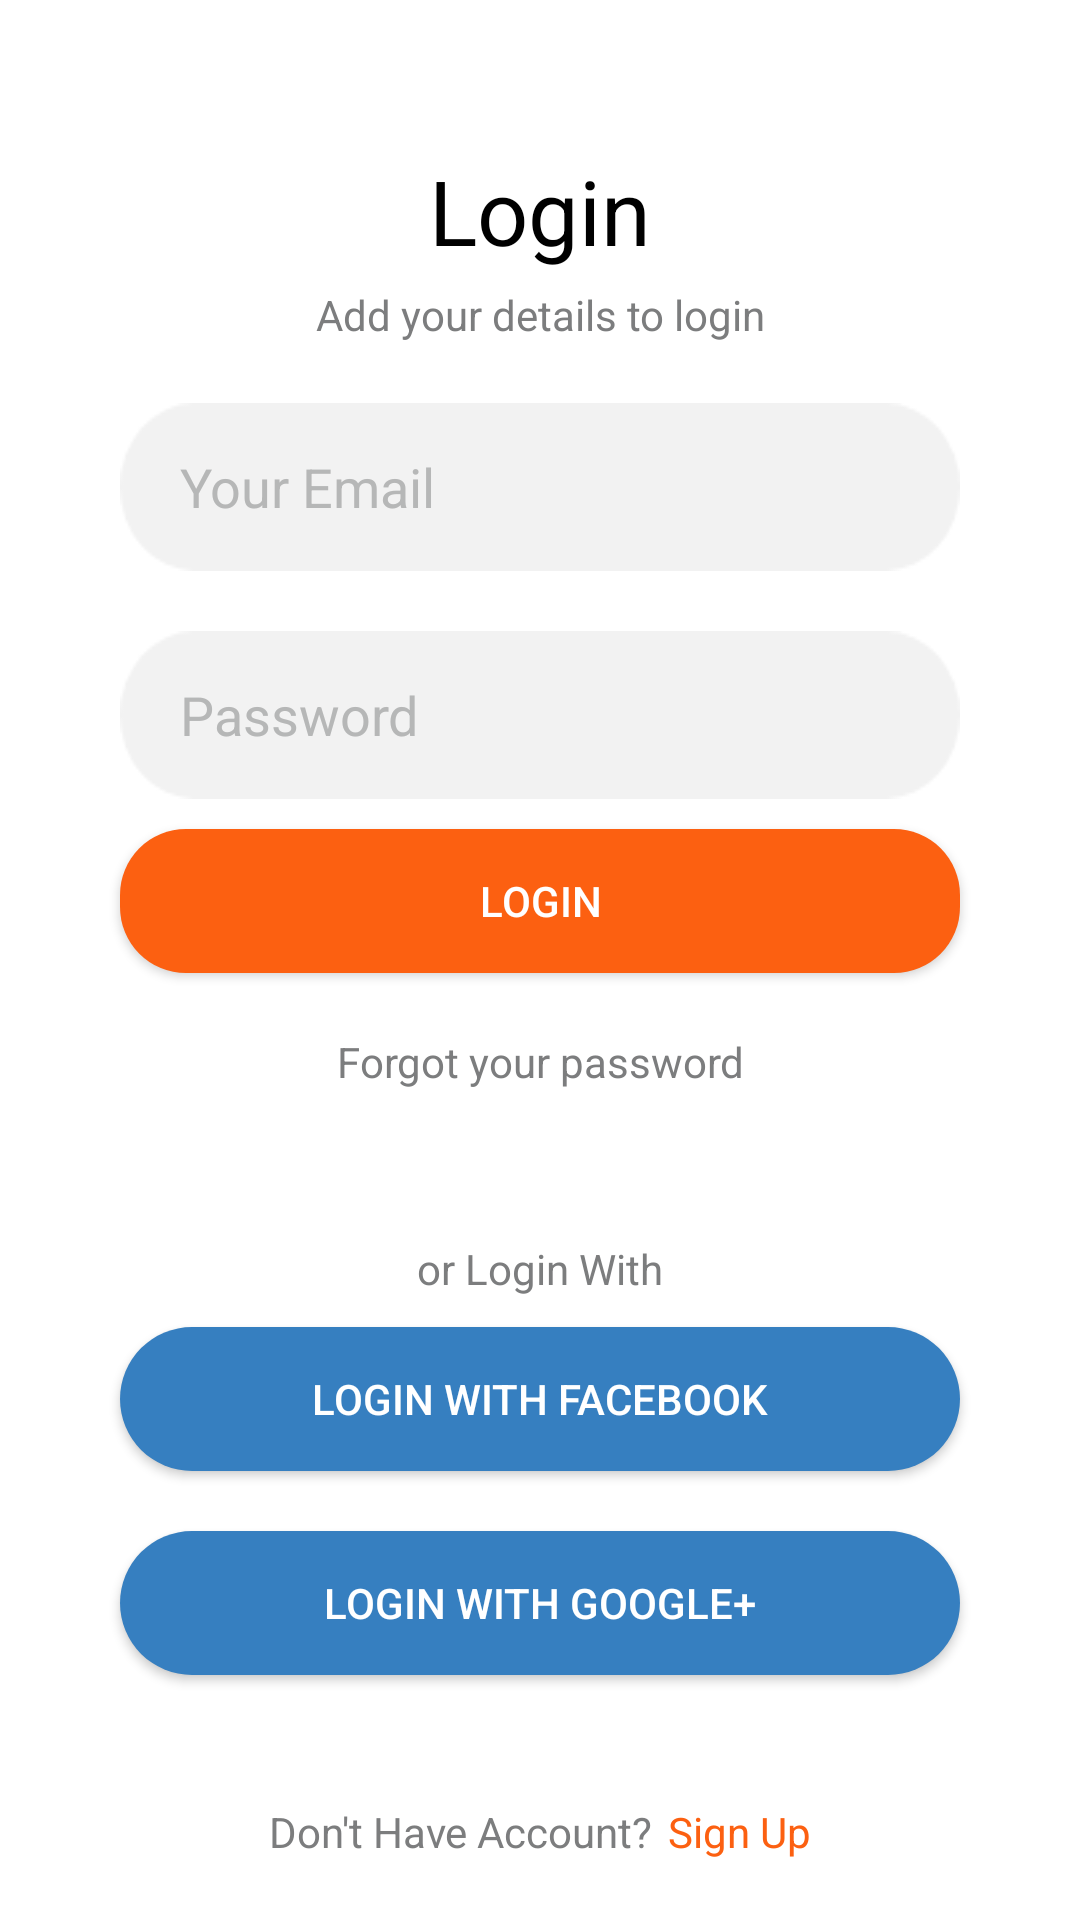

Reconstruct the res/layout file that produces this screen, plus the resources it refers to.
<!-- AndroidManifest.xml: application theme Theme.MealMonkey -->
<!-- res/layout/activity_login.xml -->
<?xml version="1.0" encoding="utf-8"?>
<RelativeLayout xmlns:android="http://schemas.android.com/apk/res/android"
    xmlns:tools="http://schemas.android.com/tools"
    android:layout_width="match_parent"
    android:layout_height="match_parent"
    android:background="@color/white"
    tools:context=".activity.LoginActivity">

    <TextView
        android:id="@+id/txtlogin"
        android:layout_width="match_parent"
        android:layout_height="wrap_content"
        android:layout_marginTop="50dp"
        android:gravity="center"
        android:text="@string/login"
        android:textColor="@color/black"
        android:textSize="30sp" />

    <TextView
        android:id="@+id/txdetaillogin"
        android:layout_width="match_parent"
        android:layout_height="wrap_content"
        android:layout_below="@+id/txtlogin"
        android:layout_marginTop="5dp"
        android:gravity="center"
        android:text="@string/add_your_details_to_login"
        android:textColor="#7c7d7e" />

    <EditText
        android:id="@+id/etemail"
        android:layout_width="match_parent"
        android:layout_height="wrap_content"
        android:layout_below="@+id/txdetaillogin"
        android:layout_marginHorizontal="40dp"
        android:layout_marginTop="20dp"
        android:background="@drawable/textfield"
        android:hint="@string/your_email"
        android:inputType="textEmailAddress"
        android:paddingStart="20dp"
        android:textColor="#fc6011"
        android:textColorHint="#b6b7b7" />

    <EditText
        android:id="@+id/etpassword"
        android:layout_width="match_parent"
        android:layout_height="wrap_content"
        android:layout_below="@+id/etemail"
        android:layout_marginHorizontal="40dp"
        android:layout_marginTop="20dp"
        android:background="@drawable/textfield"
        android:hint="@string/password"
        android:inputType="textPassword"
        android:paddingStart="20dp"
        android:textColor="#fc6011"
        android:textColorHint="#b6b7b7" />

    <Button
        android:id="@+id/btnlogin"
        android:layout_width="match_parent"
        android:layout_height="wrap_content"
        android:layout_below="@+id/etpassword"
        android:layout_marginHorizontal="40dp"
        android:layout_marginTop="10dp"
        android:background="@drawable/orangebutton"
        android:maxLength="16"
        android:text="@string/login"
        android:textColor="@color/white"
        android:textColorHint="@color/white" />

    <TextView
        android:id="@+id/txtforgotpassword"
        android:layout_width="match_parent"
        android:layout_height="wrap_content"
        android:layout_below="@+id/btnlogin"
        android:layout_marginTop="20dp"
        android:gravity="center"
        android:text="@string/forgot_your_password"
        android:textColor="#7c7d7e"

        />

    <TextView
        android:id="@+id/txtloginwith"
        android:layout_width="match_parent"
        android:layout_height="wrap_content"
        android:layout_below="@+id/txtforgotpassword"
        android:layout_marginTop="50dp"
        android:gravity="center"
        android:text="@string/or_login_with"
        android:textColor="#7c7d7e" />

    <Button
        android:id="@+id/btnfacbooklogin"
        android:layout_width="match_parent"
        android:layout_height="wrap_content"
        android:layout_below="@+id/txtloginwith"
        android:layout_marginHorizontal="40dp"
        android:layout_marginTop="10dp"
        android:background="@drawable/bluebutton"
        android:drawableLeft="@drawable/facebook"
        android:text="Login With Facebook"
        android:textColor="@color/white" />

    <Button
        android:id="@+id/btngooglelogin"
        android:layout_width="match_parent"
        android:layout_height="wrap_content"
        android:layout_below="@+id/btnfacbooklogin"
        android:layout_marginHorizontal="40dp"
        android:layout_marginTop="20dp"
        android:background="@drawable/bluebutton"
        android:drawableLeft="@drawable/googlepluslogo"
        android:text="Login With Google+"
        android:textColor="@color/white" />

    <LinearLayout
        android:layout_width="match_parent"
        android:layout_height="wrap_content"
        android:layout_alignParentBottom="true"
        android:layout_marginBottom="20dp"
        android:gravity="center">

        <TextView
            android:layout_width="wrap_content"
            android:layout_height="wrap_content"
            android:text="@string/don_t_have_account"
            android:textColor="#7c7d7e" />

        <TextView
            android:id="@+id/txtSignUp"
            android:layout_width="wrap_content"
            android:layout_height="wrap_content"
            android:layout_marginLeft="5dp"
            android:text="@string/sign_up"
            android:textColor="#fc6011" />
    </LinearLayout>

</RelativeLayout>
<!-- resources referenced by this layout -->
<resources>
  <!-- drawable bluebutton (drawable) -->
  <?xml version="1.0" encoding="utf-8"?>
  <shape xmlns:android="http://schemas.android.com/apk/res/android"
      android:shape="rectangle"
      >
      <solid android:color="#367FC0" />
      <corners android:radius="28sp"/>
  </shape>
  <!-- drawable orangebutton (drawable) -->
  <?xml version="1.0" encoding="utf-8"?>
  <shape xmlns:android="http://schemas.android.com/apk/res/android"
      android:shape="rectangle">
      <solid android:color="#fc6011" />
      <corners android:radius="22sp"/>
  </shape>
  <!-- drawable textfield: png bitmap (drawable, 1713 bytes) -->
  <string name="add_your_details_to_login">Add your details to login</string>
  <string name="don_t_have_account">Don\'t Have Account?</string>
  <string name="forgot_your_password">Forgot your password</string>
  <string name="login">Login</string>
  <string name="or_login_with">or Login With</string>
  <string name="password">Password</string>
  <string name="sign_up">Sign Up</string>
  <string name="your_email">Your Email</string>
  <style name="Theme.MealMonkey" parent="Theme.MaterialComponents.NoActionBar">
          
          <item name="colorPrimary">#FF5722</item>
          <item name="colorPrimaryVariant">#FF5722</item>
          <item name="colorOnPrimary">@color/white</item>
          
          <item name="colorSecondary">@color/teal_200</item>
          <item name="colorSecondaryVariant">@color/teal_700</item>
          <item name="colorOnSecondary">@color/black</item>
          
          <item name="android:statusBarColor" tools:targetApi="l">?attr/colorPrimaryVariant</item>
          
      </style>
  <!-- not gathered from this repository: default colours our renderer supplied (Android Studio template values) -->
  <color name="teal_200">#FF03DAC5</color>
  <color name="teal_700">#FF018786</color>
  <color name="black">#FF000000</color>
  <color name="white">#FFFFFFFF</color>
</resources>
